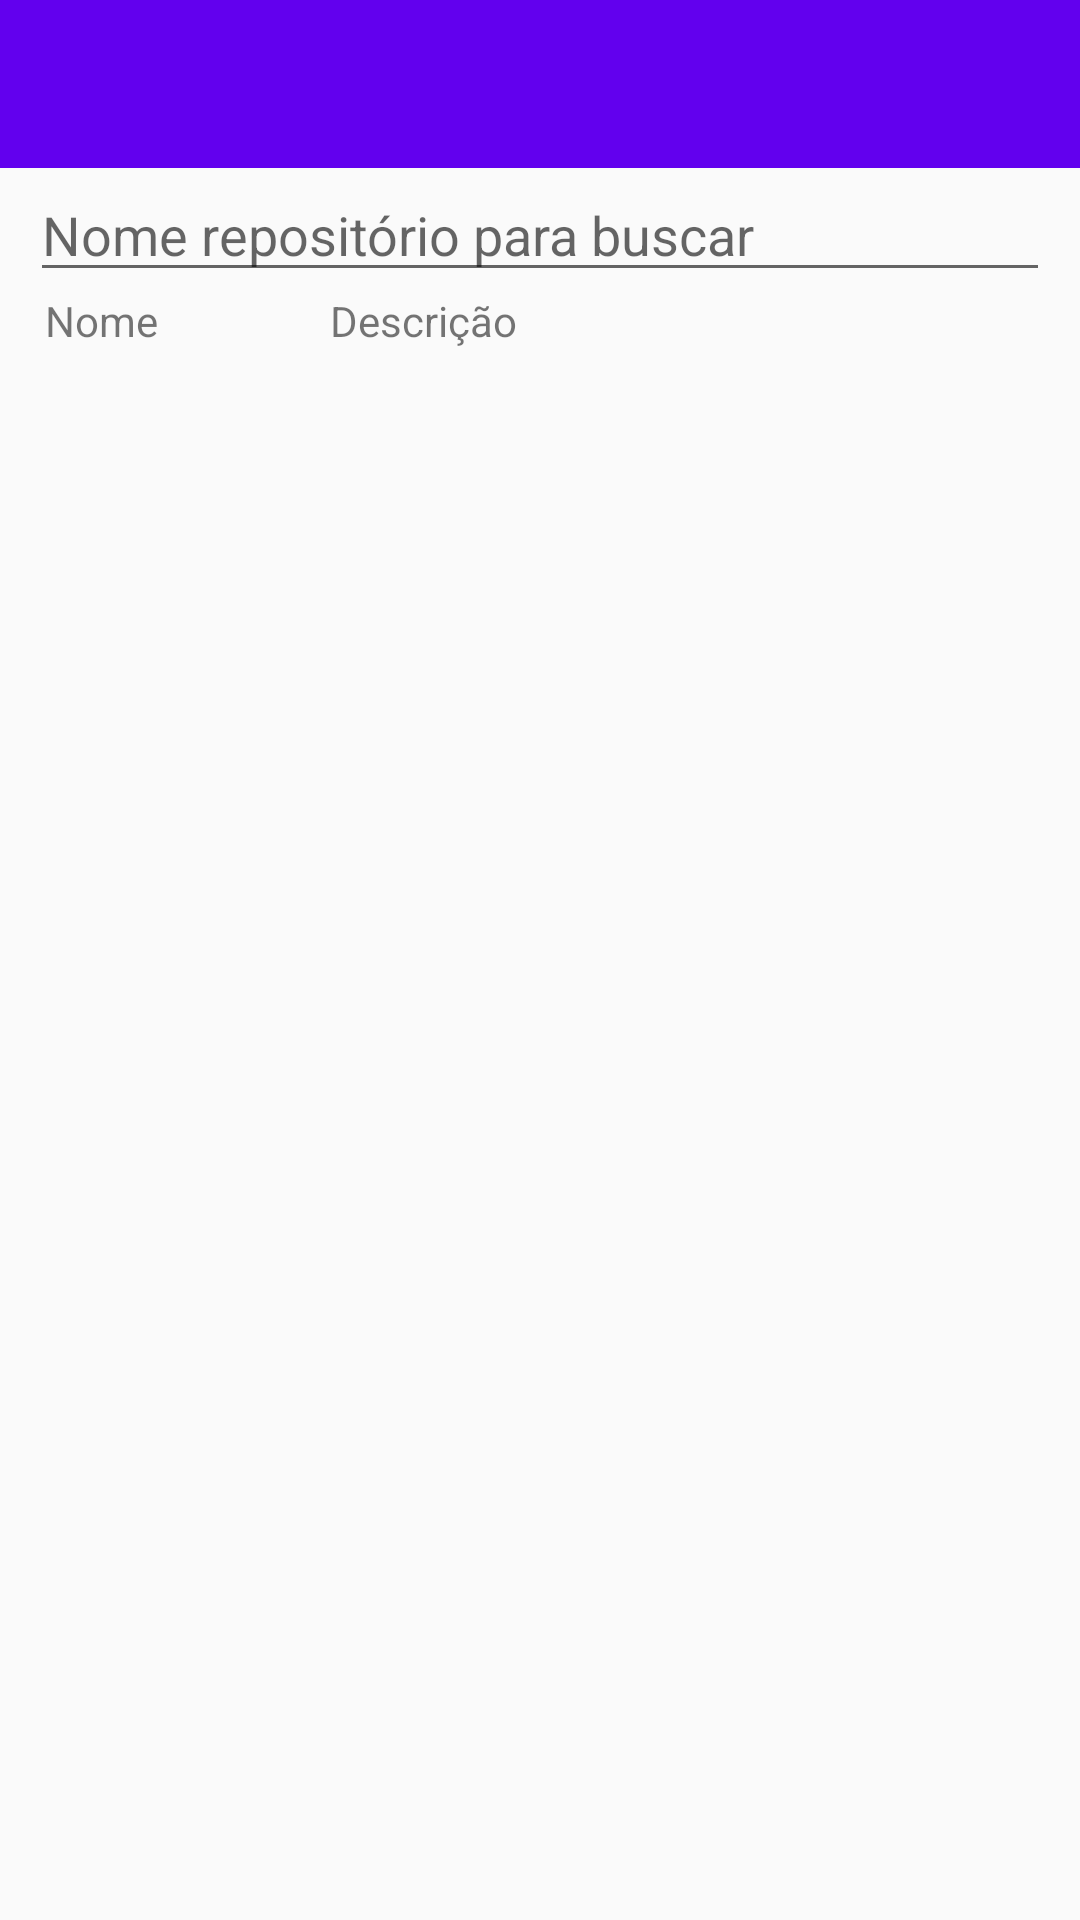

This screen was rendered from an Android layout file. Write that file and the resources it references.
<!-- AndroidManifest.xml: activity theme AppTheme.NoActionBar -->
<!-- res/layout/activity_list.xml -->
<?xml version="1.0" encoding="utf-8"?>
<android.support.design.widget.CoordinatorLayout xmlns:android="http://schemas.android.com/apk/res/android"
    xmlns:app="http://schemas.android.com/apk/res-auto"
    xmlns:tools="http://schemas.android.com/tools"
    android:layout_width="match_parent"
    android:layout_height="match_parent"
    android:screenOrientation="portrait"
    tools:context=".activity.ListActivity">

    <LinearLayout
        android:layout_width="match_parent"
        android:layout_height="wrap_content"
        android:orientation="vertical">

        <android.support.v7.widget.Toolbar
            android:id="@+id/toolbar"
            android:layout_width="match_parent"
            android:layout_height="?attr/actionBarSize"
            android:background="?attr/colorPrimary"
            app:popupTheme="@style/AppTheme.PopupOverlay" />

        <RelativeLayout
            android:layout_width="match_parent"
            android:layout_height="wrap_content">

            <EditText
                android:id="@+id/edtSearch"
                android:layout_width="match_parent"
                android:layout_height="wrap_content"
                android:hint="Nome repositório para buscar"
                android:layout_marginLeft="10dp"
                android:layout_marginRight="10dp"/>
        </RelativeLayout>

        <RelativeLayout
            android:layout_width="match_parent"
            android:layout_height="wrap_content">

            <TextView
                android:id="@+id/tvInfoN"
                android:layout_width="70dp"
                android:layout_height="wrap_content"
                android:layout_marginLeft="15dp"
                android:text="Nome"/>

            <TextView
                android:id="@+id/tvInfoD"
                android:layout_width="wrap_content"
                android:layout_height="wrap_content"
                android:layout_marginLeft="110dp"
                android:text="Descrição"/>
        </RelativeLayout>

        <ListView
            android:id="@+id/list"
            android:layout_width="match_parent"
            android:layout_height="wrap_content"
            android:layout_marginLeft="10dp"
            android:layout_marginRight="10dp">

        </ListView>

    </LinearLayout>

</android.support.design.widget.CoordinatorLayout>
<!-- resources referenced by this layout -->
<resources>
  <style name="AppTheme.PopupOverlay" parent="ThemeOverlay.AppCompat.Light">
          <item name="android:textColor">#FFFFFF</item>
          <item name="android:titleTextColor" tools:targetApi="m">#FFFFFF</item>
          <item name="android:textColorHint">#FFFFFF</item>
          <item name="android:gravity">center</item>
      </style>
  <style name="AppTheme.NoActionBar">
          <item name="windowActionBar">false</item>
          <item name="windowNoTitle">true</item>
      </style>
</resources>
